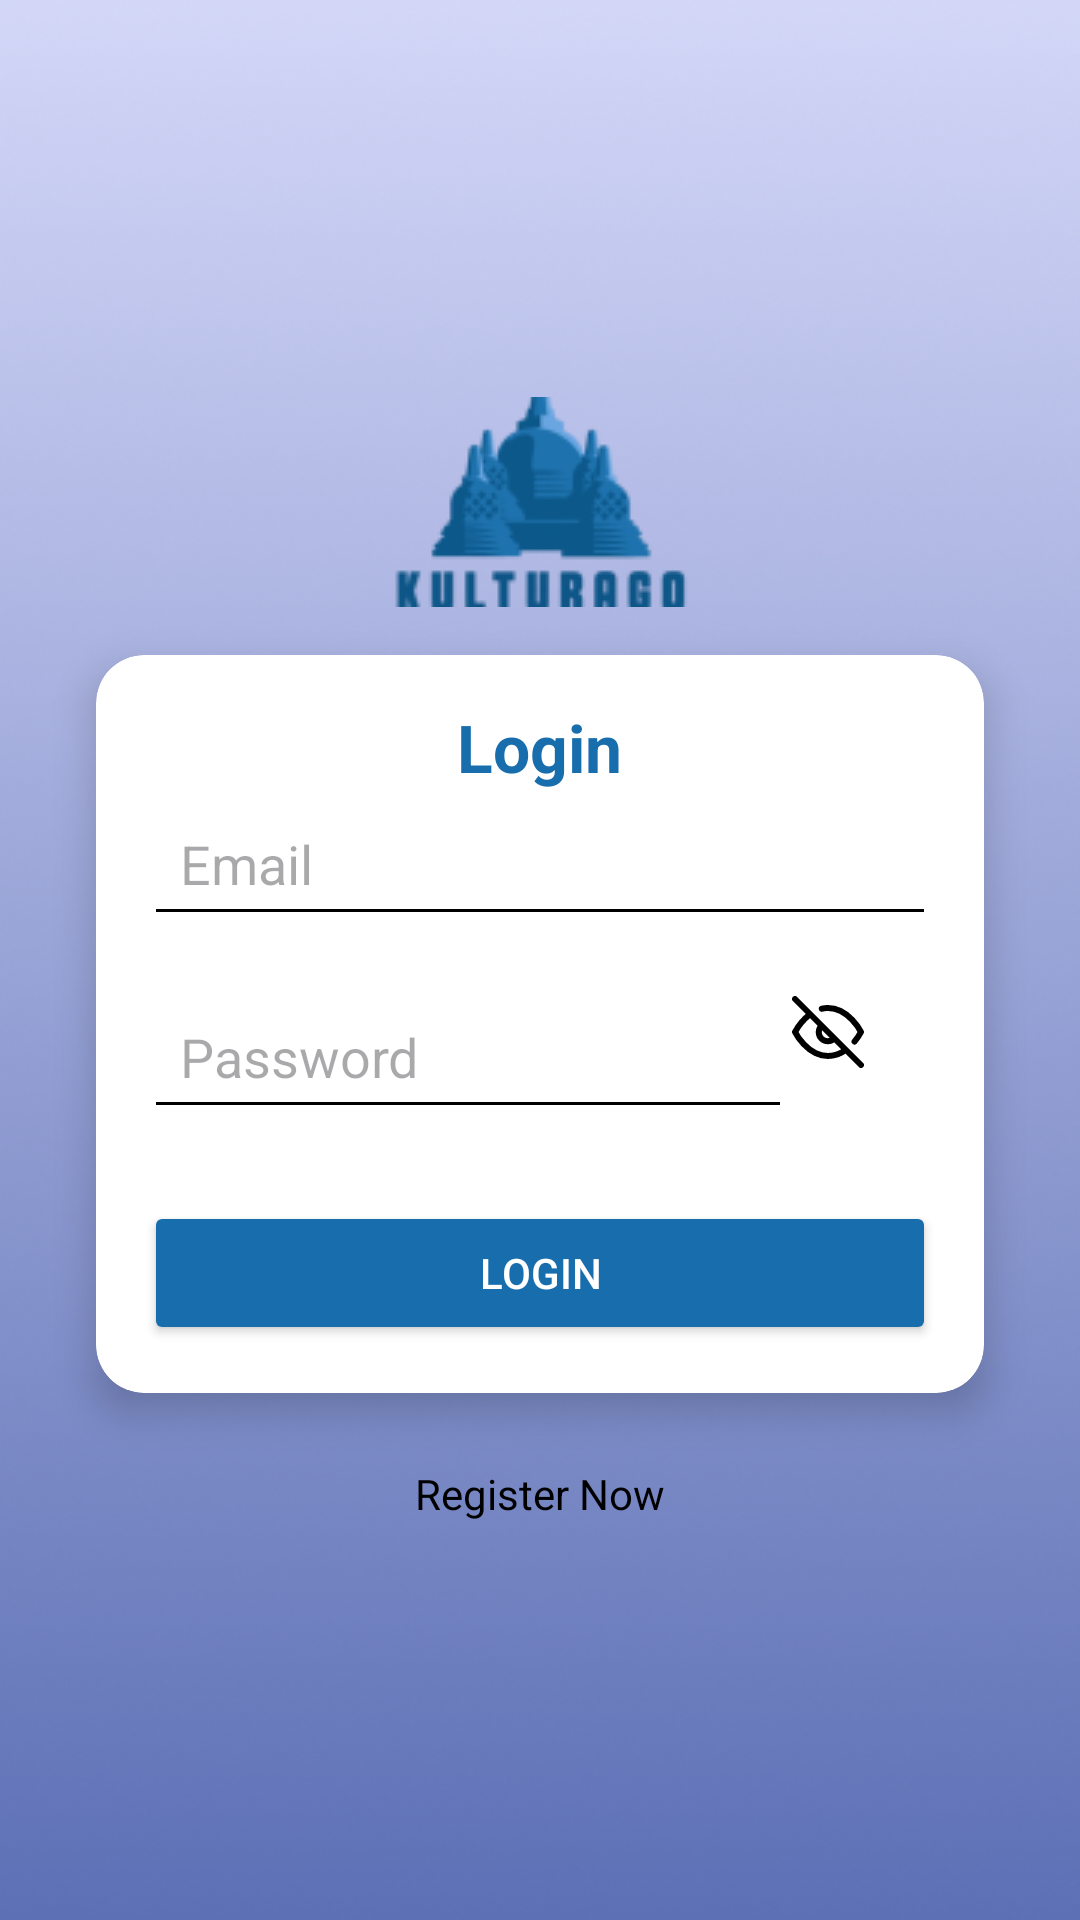

Reconstruct the res/layout file that produces this screen, plus the resources it refers to.
<!-- AndroidManifest.xml: activity theme Theme.KulturaGo -->
<!-- res/layout/activity_login.xml -->
<LinearLayout xmlns:android="http://schemas.android.com/apk/res/android"
    xmlns:app="http://schemas.android.com/apk/res-auto"
    android:layout_width="match_parent"
    android:layout_height="match_parent"
    android:background="@drawable/splash_screen"
    android:gravity="center"
    android:orientation="vertical"
    android:padding="16dp">

    <ImageView
        android:layout_width="wrap_content"
        android:layout_height="wrap_content"
        android:src="@drawable/logo" />

    <androidx.cardview.widget.CardView
        android:layout_width="match_parent"
        android:layout_height="wrap_content"
        android:layout_margin="16dp"
        app:cardCornerRadius="16dp"
        app:cardElevation="8dp">

        <LinearLayout
            android:layout_width="match_parent"
            android:layout_height="wrap_content"
            android:orientation="vertical"
            android:padding="16dp">

            <TextView
                android:layout_width="wrap_content"
                android:layout_height="wrap_content"
                android:layout_gravity="center"
                android:text="@string/tx_login"
                android:textColor="@color/blue"
                android:textSize="22sp"
                android:textStyle="bold" />

            <EditText
                android:id="@+id/emailInput"
                android:layout_width="match_parent"
                android:layout_height="wrap_content"
                android:hint="@string/tx_email"
                android:inputType="textEmailAddress"
                android:padding="12dp" />

            <LinearLayout
                android:layout_width="match_parent"
                android:layout_height="wrap_content"
                android:orientation="horizontal"
                android:weightSum="1">

                <EditText
                    android:id="@+id/passwordInput"
                    android:layout_width="0dp"
                    android:layout_height="wrap_content"
                    android:layout_weight="0.9"
                    android:layout_marginTop="16dp"
                    android:hint="@string/tx_password"
                    android:inputType="textPassword"
                    android:padding="12dp" />

                <ImageView
                    android:id="@+id/eyeIcon"
                    android:layout_width="wrap_content"
                    android:layout_height="wrap_content"
                    android:layout_gravity="center_vertical"
                    android:src="@drawable/eye_off" />
            </LinearLayout>

            <Button
                android:id="@+id/loginButton"
                android:layout_width="match_parent"
                android:layout_height="wrap_content"
                android:layout_marginTop="24dp"
                android:backgroundTint="@color/blue"
                android:text="@string/tx_login"
                android:textColor="@android:color/white" />
        </LinearLayout>
    </androidx.cardview.widget.CardView>

    <TextView
        android:id="@+id/registerNow"
        android:layout_width="wrap_content"
        android:layout_height="wrap_content"
        android:layout_marginTop="8dp"
        android:gravity="center"
        android:text="@string/register_now"
        android:textColor="@color/black" />

</LinearLayout>
<!-- resources referenced by this layout -->
<resources>
  <color name="black">#FF000000</color>
  <color name="blue">#186DAD</color>
  <!-- drawable eye_off (drawable) -->
  <vector xmlns:android="http://schemas.android.com/apk/res/android"
      android:width="24dp"
      android:height="24dp"
      android:viewportWidth="24"
      android:viewportHeight="24">
    <path
        android:pathData="M17.94,17.94A10.07,10.07 0,0 1,12 20c-7,0 -11,-8 -11,-8a18.45,18.45 0,0 1,5.06 -5.94M9.9,4.24A9.12,9.12 0,0 1,12 4c7,0 11,8 11,8a18.5,18.5 0,0 1,-2.16 3.19m-6.72,-1.07a3,3 0,1 1,-4.24 -4.24M1,1l22,22"
        android:strokeLineJoin="round"
        android:strokeWidth="2"
        android:fillColor="#00000000"
        android:fillType="evenOdd"
        android:strokeColor="#000"
        android:strokeLineCap="round"/>
  </vector>
  <!-- drawable logo: png bitmap (drawable, 7993 bytes) -->
  <!-- drawable splash_screen: png bitmap (drawable, 235741 bytes) -->
  <string name="register_now">Register Now</string>
  <string name="tx_email">Email</string>
  <string name="tx_login">Login</string>
  <string name="tx_password">Password</string>
  <style name="Theme.KulturaGo" parent="Base.Theme.KulturaGo" />
  <style name="Base.Theme.KulturaGo" parent="Theme.Material3.DayNight.NoActionBar">
          <item name="colorControlNormal">#000000</item>
      </style>
</resources>
